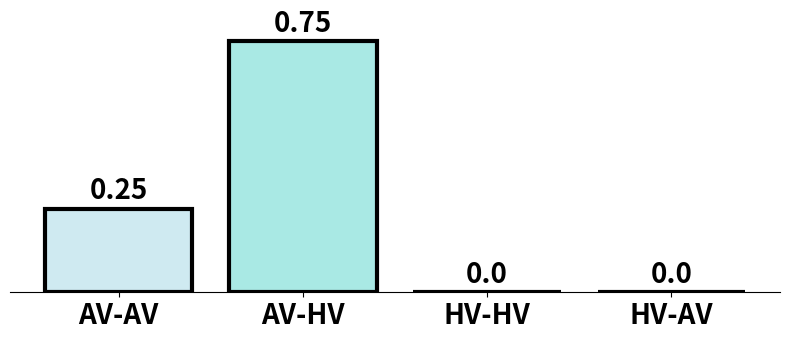

The matplotlib source for this figure: (Note: this script raises an exception after producing the figure.)
import matplotlib.pyplot as plt
import numpy as np

def create_bar_chart():
    """Creates and saves a custom bar chart."""
    # Data from the image
    labels = ['AV-AV', 'AV-HV', 'HV-HV', 'HV-AV']
    values = [0.25, 0.75, 0.0, 0.0]
    colors = ['#CFEAF1', '#A9E9E4', '#F3BAC3', '#A5B1DA']

    # Create figure and axis
    fig, ax = plt.subplots(figsize=(8, 3.5))

    # Create bars
    bars = ax.bar(labels, values, color=colors, edgecolor='black', linewidth=3)

    # Add labels on top of each bar
    for bar in bars:
        yval = bar.get_height()
        ax.text(bar.get_x() + bar.get_width()/2.0, yval + 0.01, f'{yval}', ha='center', va='bottom', fontsize=20, weight='bold')

    # Remove y-axis, and spines
    ax.yaxis.set_visible(False)
    ax.spines['top'].set_visible(False)
    ax.spines['right'].set_visible(False)
    ax.spines['left'].set_visible(False)
    ax.spines['bottom'].set_color('black')

    # Set x-axis labels
    ax.set_xticks(np.arange(len(labels)))
    ax.set_xticklabels(labels, fontsize=20, weight='bold')

    # Set transparent background
    fig.patch.set_alpha(0.0)
    ax.patch.set_alpha(0.0)

    # Adjust layout and save the figure
    plt.tight_layout()
    output_filename = 'fig/vis/mapping/custom_bar_chart.png'
    plt.savefig(output_filename, dpi=300, transparent=True)
    plt.close(fig)
    print(f'Saved bar chart to {output_filename}')

if __name__ == '__main__':
    create_bar_chart()
